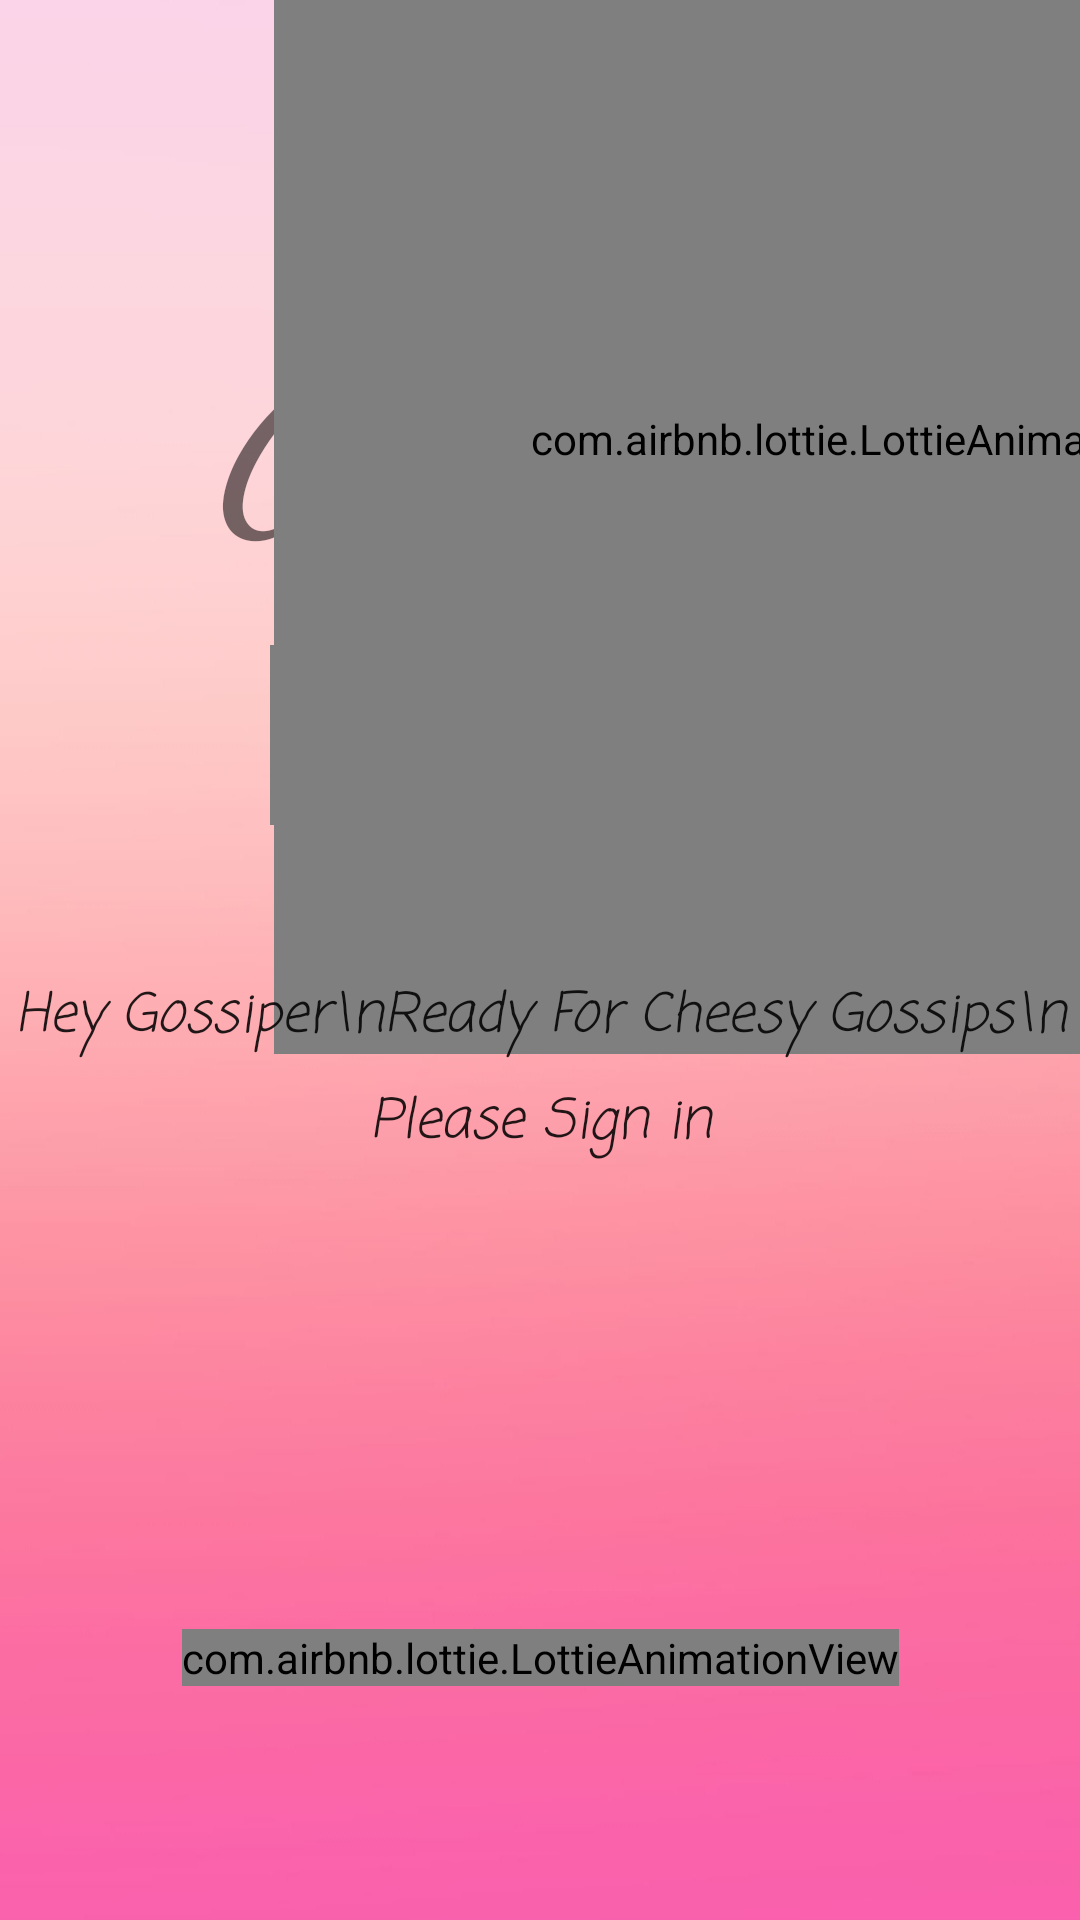

Reconstruct the res/layout file that produces this screen, plus the resources it refers to.
<!-- AndroidManifest.xml: application theme AppTheme -->
<!-- res/layout/activity_sign_in.xml -->
<?xml version="1.0" encoding="utf-8"?>
<androidx.constraintlayout.widget.ConstraintLayout xmlns:android="http://schemas.android.com/apk/res/android"
    xmlns:app="http://schemas.android.com/apk/res-auto"
    xmlns:tools="http://schemas.android.com/tools"
    android:layout_width="match_parent"
    android:layout_height="match_parent"
    android:background="@drawable/bg"
    tools:context=".SignInActivity">

    <com.google.android.gms.common.SignInButton
        android:id="@+id/signinbutton"
        android:layout_width="180dp"
        android:layout_height="60dp"

        android:layout_marginBottom="150dp"
        android:visibility="visible"
        app:layout_constraintBottom_toBottomOf="parent"
        app:layout_constraintLeft_toLeftOf="parent"
        app:layout_constraintRight_toRightOf="parent"
        app:layout_constraintTop_toTopOf="parent" />

    <com.airbnb.lottie.LottieAnimationView
        android:id="@+id/animation"
        android:layout_width="wrap_content"
        android:layout_height="wrap_content"
        android:layout_marginTop="190dp"
        app:layout_constraintBottom_toBottomOf="parent"
        app:layout_constraintLeft_toLeftOf="parent"
        app:layout_constraintRight_toRightOf="parent"
        app:layout_constraintTop_toBottomOf="@id/signinbutton"
        app:lottie_autoPlay="true"
        app:lottie_loop="true"
        app:lottie_rawRes="@raw/car"

        />

    <TextView
        android:id="@+id/textview"
        android:layout_width="wrap_content"
        android:layout_height="wrap_content"
        android:layout_marginLeft="70dp"

        android:fontFamily="cursive"
        android:lineSpacingExtra="8sp"
        android:text="Gossip"

        android:textAllCaps="false"
        android:textSize="70dp"
        android:textStyle="bold|italic"

        app:layout_constraintLeft_toLeftOf="parent"

        app:layout_constraintTop_toTopOf="@id/guideline"
        app:layout_constraintBottom_toBottomOf="@id/guideline2"
 />

    <com.airbnb.lottie.LottieAnimationView
        android:id="@+id/animation2"
        android:layout_width="410dp"
        android:layout_height="410dp"
        app:layout_constraintTop_toTopOf="@+id/guideline"
        app:layout_constraintBottom_toBottomOf="@+id/guideline2"
        app:layout_constraintRight_toRightOf="parent"
        app:layout_constraintLeft_toRightOf="@+id/textview"
        app:lottie_autoPlay="true"
        app:lottie_loop="true"
        app:lottie_rawRes="@raw/talkinboy"

        />

    <com.airbnb.lottie.LottieAnimationView
        android:id="@+id/progressbar"
        android:layout_width="match_parent"
        android:layout_height="match_parent"
        android:visibility="gone"
        app:layout_constraintBottom_toBottomOf="parent"
        app:layout_constraintLeft_toLeftOf="parent"
        app:layout_constraintRight_toRightOf="parent"
        app:layout_constraintTop_toTopOf="parent"
        app:lottie_autoPlay="true"
        app:lottie_loop="true"
        app:lottie_rawRes="@raw/mloading" />

    <androidx.constraintlayout.widget.Guideline
        android:id="@+id/guideline"
        android:layout_width="wrap_content"
        android:layout_height="wrap_content"
        android:orientation="horizontal"
        app:layout_constraintGuide_begin="67dp" />

    <androidx.constraintlayout.widget.Guideline
        android:id="@+id/guideline2"
        android:layout_width="wrap_content"
        android:layout_height="wrap_content"
        android:orientation="horizontal"
        app:layout_constraintGuide_begin="225dp" />

    <TextView
        android:id="@+id/textview2"
        android:layout_width="wrap_content"
        android:layout_height="wrap_content"
        android:layout_margin="50dp"
        android:fontFamily="casual"
        android:gravity="center"
        android:lineSpacingExtra="8sp"

        android:text="Hey Gossiper\nReady For Cheesy Gossips\n Please Sign in"
        android:textAppearance="@style/TextAppearance.AppCompat.Body1"
        android:textSize="18sp"
        android:textStyle="italic"
        app:layout_constraintLeft_toLeftOf="parent"
        app:layout_constraintRight_toRightOf="parent"
        app:layout_constraintTop_toBottomOf="@+id/signinbutton" />
</androidx.constraintlayout.widget.ConstraintLayout>
<!-- resources referenced by this layout -->
<resources>
  <!-- drawable bg: jpg bitmap (drawable-v24, 55271 bytes) -->
  <style name="AppTheme" parent="Theme.AppCompat.Light.DarkActionBar">
          
          <item name="colorPrimary">#0F0819</item>
          <item name="colorPrimaryDark">#BF158F</item>
          <item name="colorAccent">@color/colorAccent</item>
      </style>
  <!-- not gathered from this repository: default colours our renderer supplied (Android Studio template values) -->
  <color name="colorAccent">#FF03DAC5</color>
</resources>
